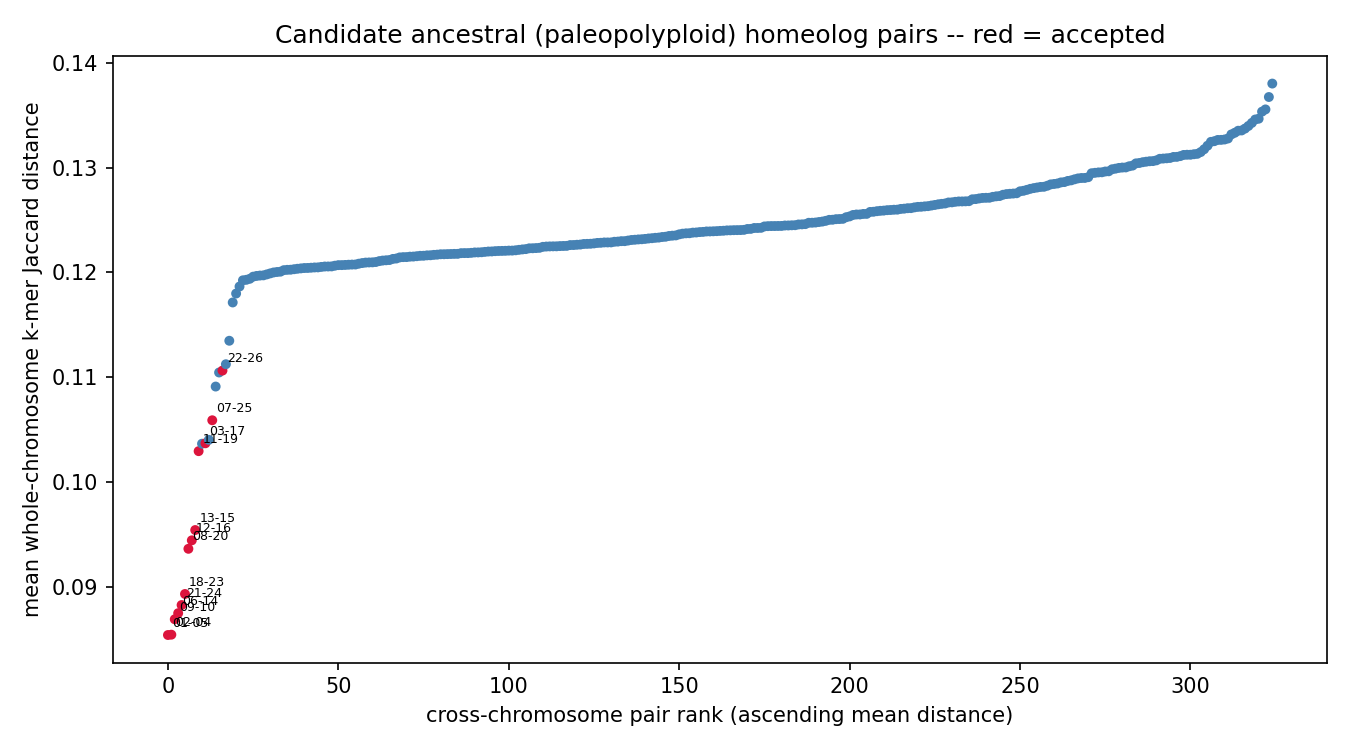

Values plotted in this chart, from the file beside it:
chrom_a	chrom_b	mean_distance	z_score	p_value	q_value	n_haplotype_copy_pairs	resolution_limited	n_resolution_limited_of_total
chr01	chr05	0.08541	-10.08	0	0	4	False	0/4
chr02	chr04	0.08544	-10.08	0	0	4	False	0/4
chr09	chr10	0.08691	-9.702	0	0	4	False	0/4
chr06	chr14	0.08749	-9.555	0	0	4	False	0/4
chr21	chr24	0.08827	-9.358	0	0	4	False	0/4
chr18	chr23	0.08932	-9.090	0	0	4	False	0/4
chr08	chr20	0.09363	-7.996	6.66134e-16	3.09276e-14	4	False	0/4
chr12	chr16	0.09444	-7.791	3.33067e-15	1.35308e-13	4	False	0/4
chr13	chr15	0.09542	-7.541	2.32592e-14	8.39915e-13	4	False	0/4
chr11	chr19	0.103	-5.631	8.95764e-09	2.91123e-07	4	False	0/4
chr03	chr17	0.1037	-5.441	2.6562e-08	7.19388e-07	4	False	0/4
chr07	chr25	0.1059	-4.883	5.2272e-07	1.21346e-05	4	False	0/4
chr22	chr26	0.1106	-3.679	0.0001169	0.002236	4	False	0/4
